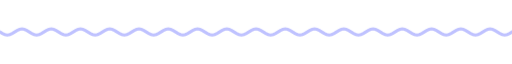
t = 0.00 s
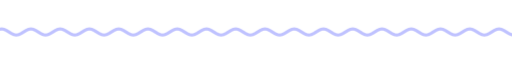
t = 1.67 s
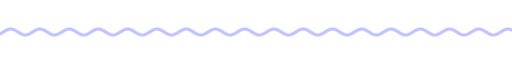
t = 3.33 s
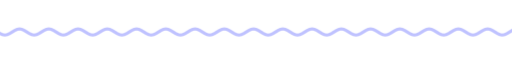
t = 5.00 s
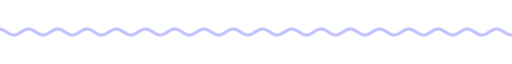
t = 6.67 s
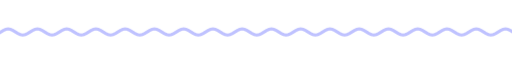
t = 8.33 s

The animated SVG that drew these frames (rendered in a browser with its animation timeline set to each time). Animation: 9 CSS @keyframes rules; frames cover the first 8.33 s, repeats indefinitely.

<svg xmlns="http://www.w3.org/2000/svg" xmlns:xlink="http://www.w3.org/1999/xlink" width="840" height="28" viewBox="0 0 840 28" role="img" aria-label="divider"><title>divider</title><style>text{font-family:G,R,'Google Sans','Segoe UI',Roboto,sans-serif;font-variation-settings:'ROND' 100}
.up{animation:up .8s cubic-bezier(.05,.7,.1,1) both}
.pop{transform-box:fill-box;transform-origin:center;animation:pop .6s cubic-bezier(.34,1.56,.64,1) both}
.fade{animation:fade .9s ease both}
.spin{transform-box:fill-box;transform-origin:center;animation:spin 40s linear infinite}
.spin-r{transform-box:fill-box;transform-origin:center;animation:spin 28s linear infinite reverse}
.bob{transform-box:fill-box;transform-origin:center;animation:bob 7s ease-in-out infinite}
.grow{transform-box:fill-box;transform-origin:left center;animation:grow 1.1s cubic-bezier(.2,0,0,1) both}
.wght{animation:wght 1.6s cubic-bezier(.2,0,0,1) .2s both}
.wave{animation:wave 2.4s linear infinite}
.blink{animation:blink 1s step-end infinite}
@keyframes blink{50%{opacity:0}}
@keyframes up{from{opacity:0;transform:translateY(14px)}to{opacity:1;transform:none}}
@keyframes pop{from{opacity:0;transform:scale(.6)}to{opacity:1;transform:scale(1)}}
@keyframes fade{from{opacity:0}to{opacity:1}}
@keyframes spin{to{transform:rotate(360deg)}}
@keyframes bob{0%,100%{transform:translateY(0) rotate(0)}50%{transform:translateY(-10px) rotate(12deg)}}
@keyframes grow{from{transform:scaleX(0)}to{transform:scaleX(1)}}
@keyframes wght{from{font-variation-settings:'ROND' 100,'wght' 400}to{font-variation-settings:'ROND' 100,'wght' 760}}
@keyframes wave{from{transform:translateX(0)}to{transform:translateX(-48px)}}
@media (prefers-reduced-motion:reduce){*{animation:none!important}}</style><clipPath id="w"><rect x="0" y="0" width="840" height="28"/></clipPath><g clip-path="url(#w)"><path class="wave" d="M0 14.0 L4 16.5 L8 18.3 L12 19.0 L16 18.3 L20 16.5 L24 14.0 L28 11.5 L32 9.7 L36 9.0 L40 9.7 L44 11.5 L48 14.0 L52 16.5 L56 18.3 L60 19.0 L64 18.3 L68 16.5 L72 14.0 L76 11.5 L80 9.7 L84 9.0 L88 9.7 L92 11.5 L96 14.0 L100 16.5 L104 18.3 L108 19.0 L112 18.3 L116 16.5 L120 14.0 L124 11.5 L128 9.7 L132 9.0 L136 9.7 L140 11.5 L144 14.0 L148 16.5 L152 18.3 L156 19.0 L160 18.3 L164 16.5 L168 14.0 L172 11.5 L176 9.7 L180 9.0 L184 9.7 L188 11.5 L192 14.0 L196 16.5 L200 18.3 L204 19.0 L208 18.3 L212 16.5 L216 14.0 L220 11.5 L224 9.7 L228 9.0 L232 9.7 L236 11.5 L240 14.0 L244 16.5 L248 18.3 L252 19.0 L256 18.3 L260 16.5 L264 14.0 L268 11.5 L272 9.7 L276 9.0 L280 9.7 L284 11.5 L288 14.0 L292 16.5 L296 18.3 L300 19.0 L304 18.3 L308 16.5 L312 14.0 L316 11.5 L320 9.7 L324 9.0 L328 9.7 L332 11.5 L336 14.0 L340 16.5 L344 18.3 L348 19.0 L352 18.3 L356 16.5 L360 14.0 L364 11.5 L368 9.7 L372 9.0 L376 9.7 L380 11.5 L384 14.0 L388 16.5 L392 18.3 L396 19.0 L400 18.3 L404 16.5 L408 14.0 L412 11.5 L416 9.7 L420 9.0 L424 9.7 L428 11.5 L432 14.0 L436 16.5 L440 18.3 L444 19.0 L448 18.3 L452 16.5 L456 14.0 L460 11.5 L464 9.7 L468 9.0 L472 9.7 L476 11.5 L480 14.0 L484 16.5 L488 18.3 L492 19.0 L496 18.3 L500 16.5 L504 14.0 L508 11.5 L512 9.7 L516 9.0 L520 9.7 L524 11.5 L528 14.0 L532 16.5 L536 18.3 L540 19.0 L544 18.3 L548 16.5 L552 14.0 L556 11.5 L560 9.7 L564 9.0 L568 9.7 L572 11.5 L576 14.0 L580 16.5 L584 18.3 L588 19.0 L592 18.3 L596 16.5 L600 14.0 L604 11.5 L608 9.7 L612 9.0 L616 9.7 L620 11.5 L624 14.0 L628 16.5 L632 18.3 L636 19.0 L640 18.3 L644 16.5 L648 14.0 L652 11.5 L656 9.7 L660 9.0 L664 9.7 L668 11.5 L672 14.0 L676 16.5 L680 18.3 L684 19.0 L688 18.3 L692 16.5 L696 14.0 L700 11.5 L704 9.7 L708 9.0 L712 9.7 L716 11.5 L720 14.0 L724 16.5 L728 18.3 L732 19.0 L736 18.3 L740 16.5 L744 14.0 L748 11.5 L752 9.7 L756 9.0 L760 9.7 L764 11.5 L768 14.0 L772 16.5 L776 18.3 L780 19.0 L784 18.3 L788 16.5 L792 14.0 L796 11.5 L800 9.7 L804 9.0 L808 9.7 L812 11.5 L816 14.0 L820 16.5 L824 18.3 L828 19.0 L832 18.3 L836 16.5 L840 14.0 L844 11.5 L848 9.7 L852 9.0 L856 9.7 L860 11.5 L864 14.0 L868 16.5 L872 18.3 L876 19.0 L880 18.3 L884 16.5 L888 14.0 L892 11.5 L896 9.7 L900 9.0 L904 9.7 L908 11.5 L912 14.0 L916 16.5 L920 18.3 L924 19.0 L928 18.3 L932 16.5 L936 14.0" fill="none" stroke="#bfc2ff" stroke-width="5" stroke-linecap="round"/></g></svg>
